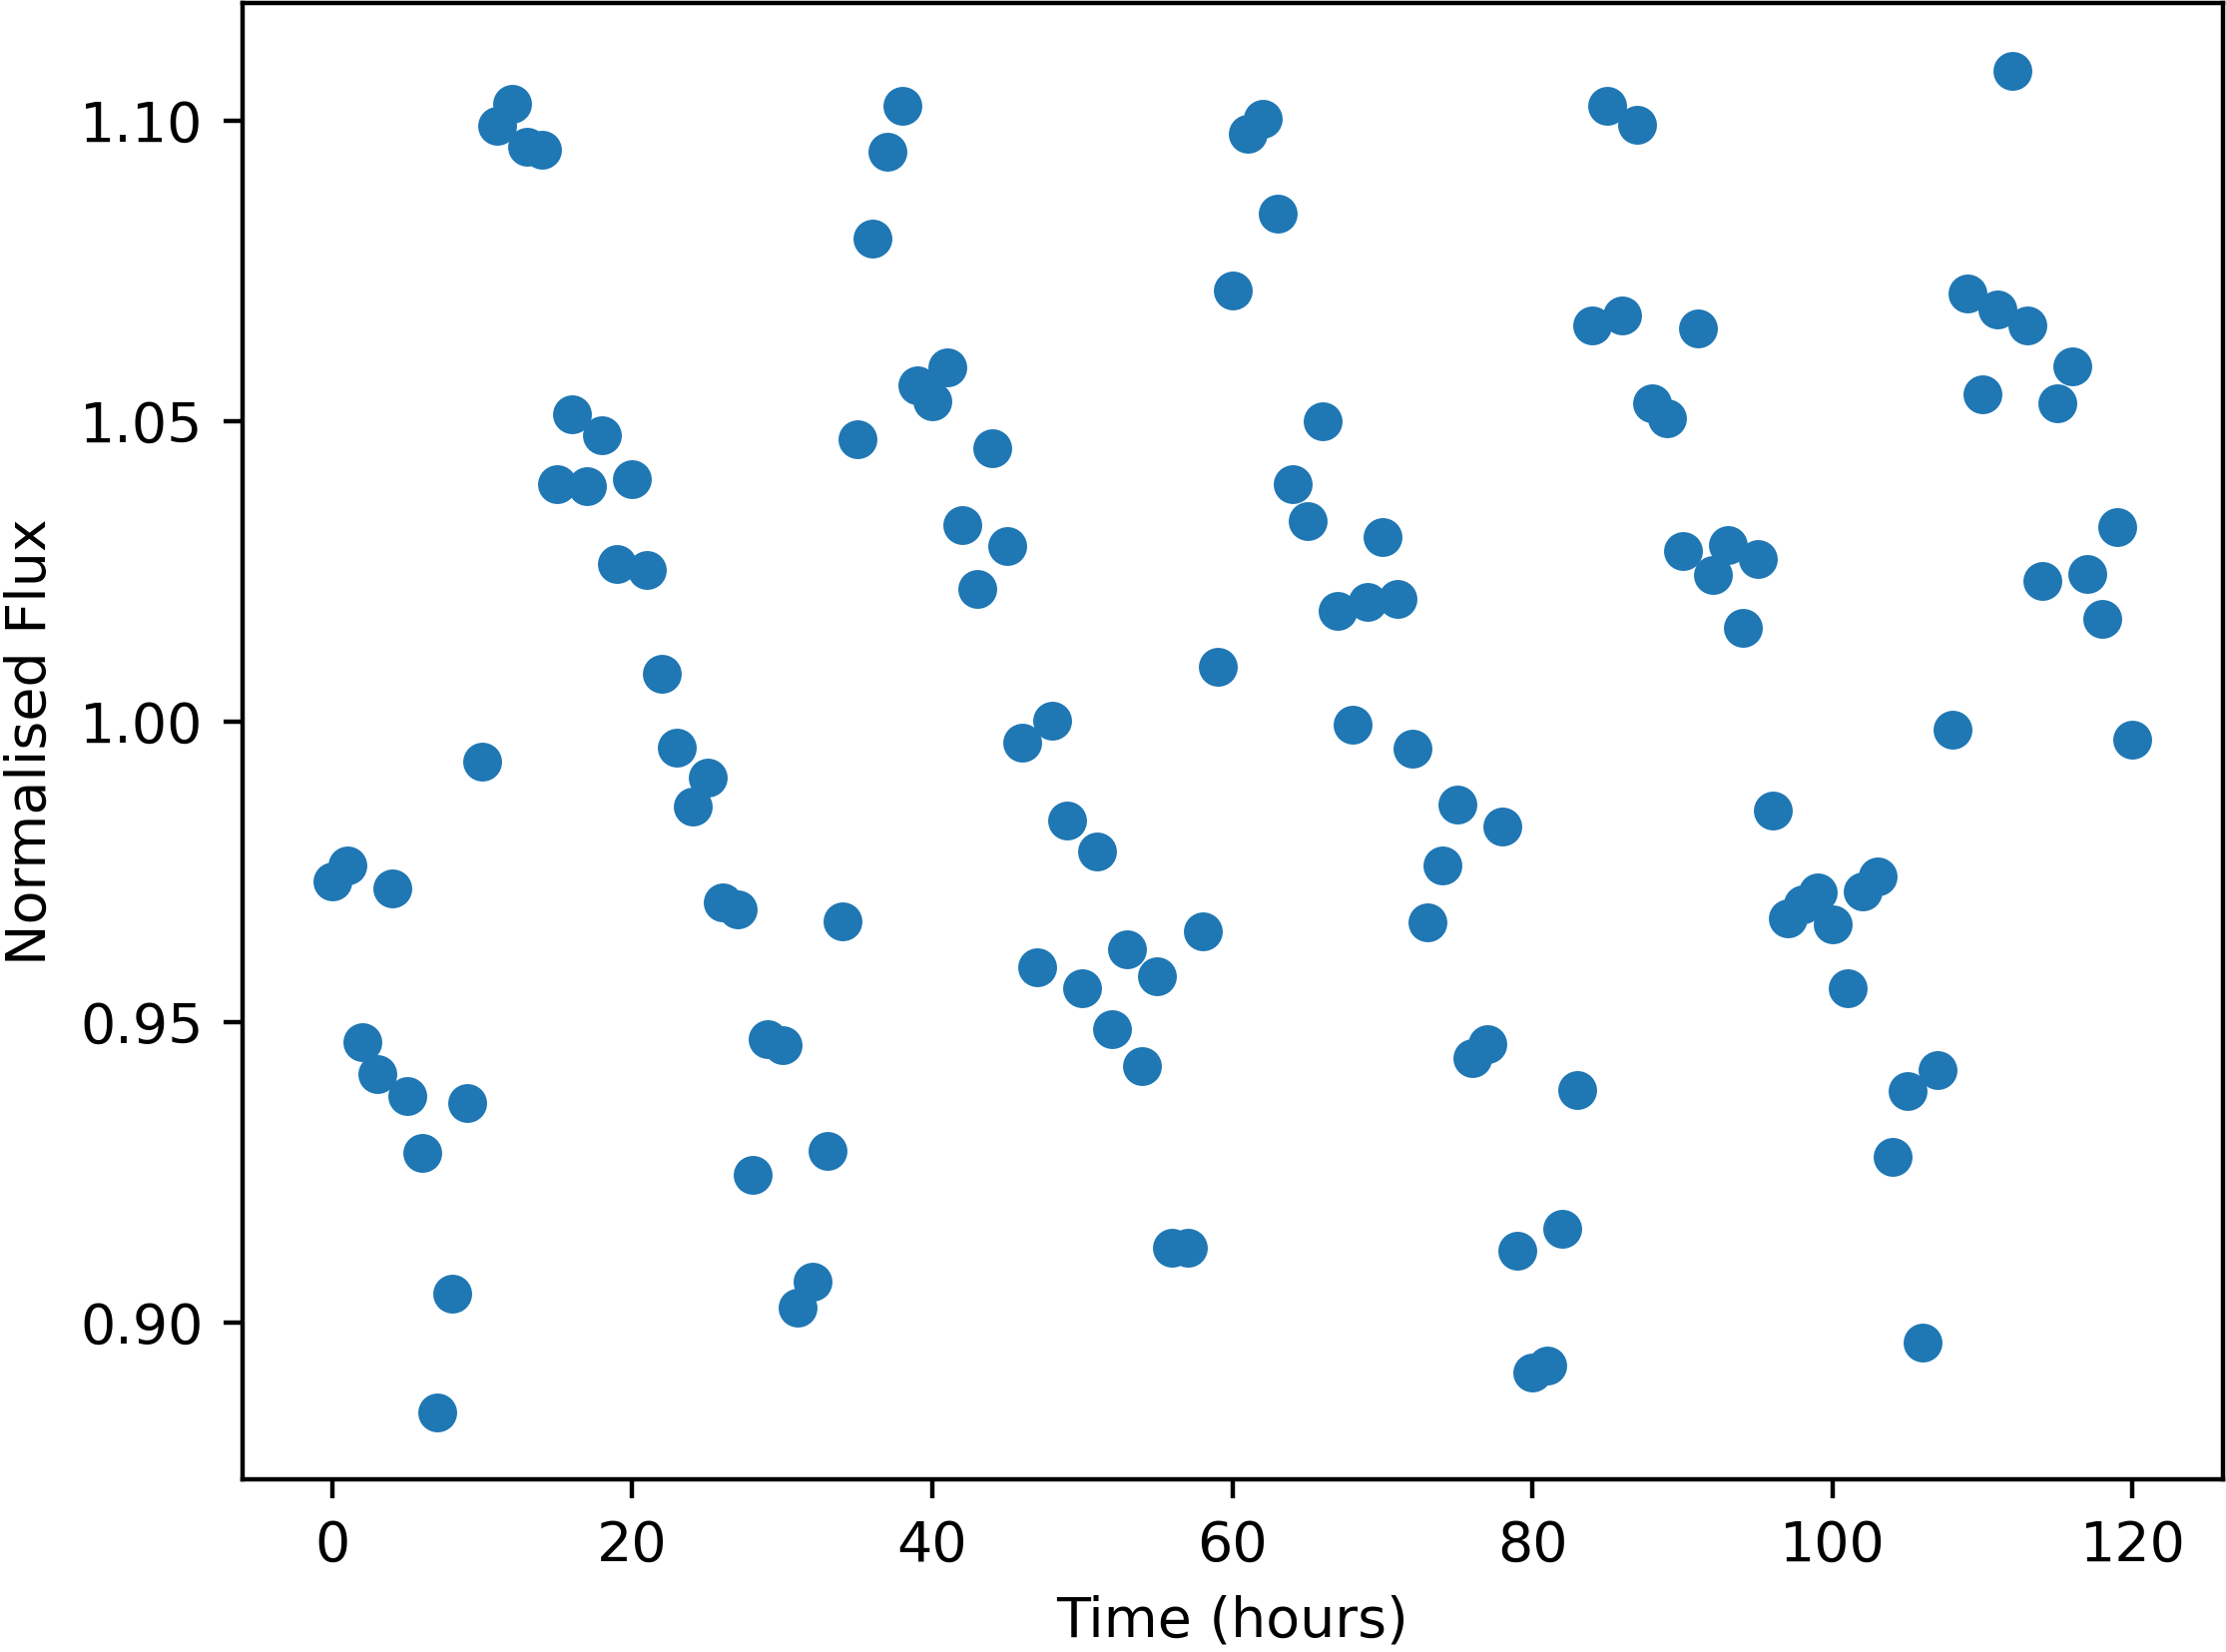

Data behind this chart, as committed beside it:
Time, NormalisedFlux
0.0, 0.9733
1.0, 0.976
2.0, 0.9466
3.0, 0.9412
4.0, 0.9723
5.0, 0.9376
6.0, 0.9281
7.0, 0.885
8.0, 0.9047
9.0, 0.9365
10.0, 0.9933
11.0, 1.099
12.0, 1.103
13.0, 1.096
14.0, 1.095
15.0, 1.039
16.0, 1.051
17.0, 1.039
18.0, 1.048
19.0, 1.026
20.0, 1.04
21.0, 1.025
22.0, 1.008
23.0, 0.9956
24.0, 0.9858
25.0, 0.9907
26.0, 0.9699
27.0, 0.9687
28.0, 0.9245
29.0, 0.9471
30.0, 0.9461
31.0, 0.9024
32.0, 0.9067
33.0, 0.9286
34.0, 0.9667
35.0, 1.047
36.0, 1.08
37.0, 1.095
38.0, 1.103
39.0, 1.056
40.0, 1.053
41.0, 1.059
42.0, 1.033
43.0, 1.022
44.0, 1.045
45.0, 1.029
46.0, 0.9964
47.0, 0.9591
48.0, 1
49.0, 0.9835
50.0, 0.9556
51.0, 0.9783
52.0, 0.9488
53.0, 0.9621
54.0, 0.9425
55.0, 0.9576
56.0, 0.9123
57.0, 0.9123
58.0, 0.9651
59.0, 1.009
... 61 more rows
